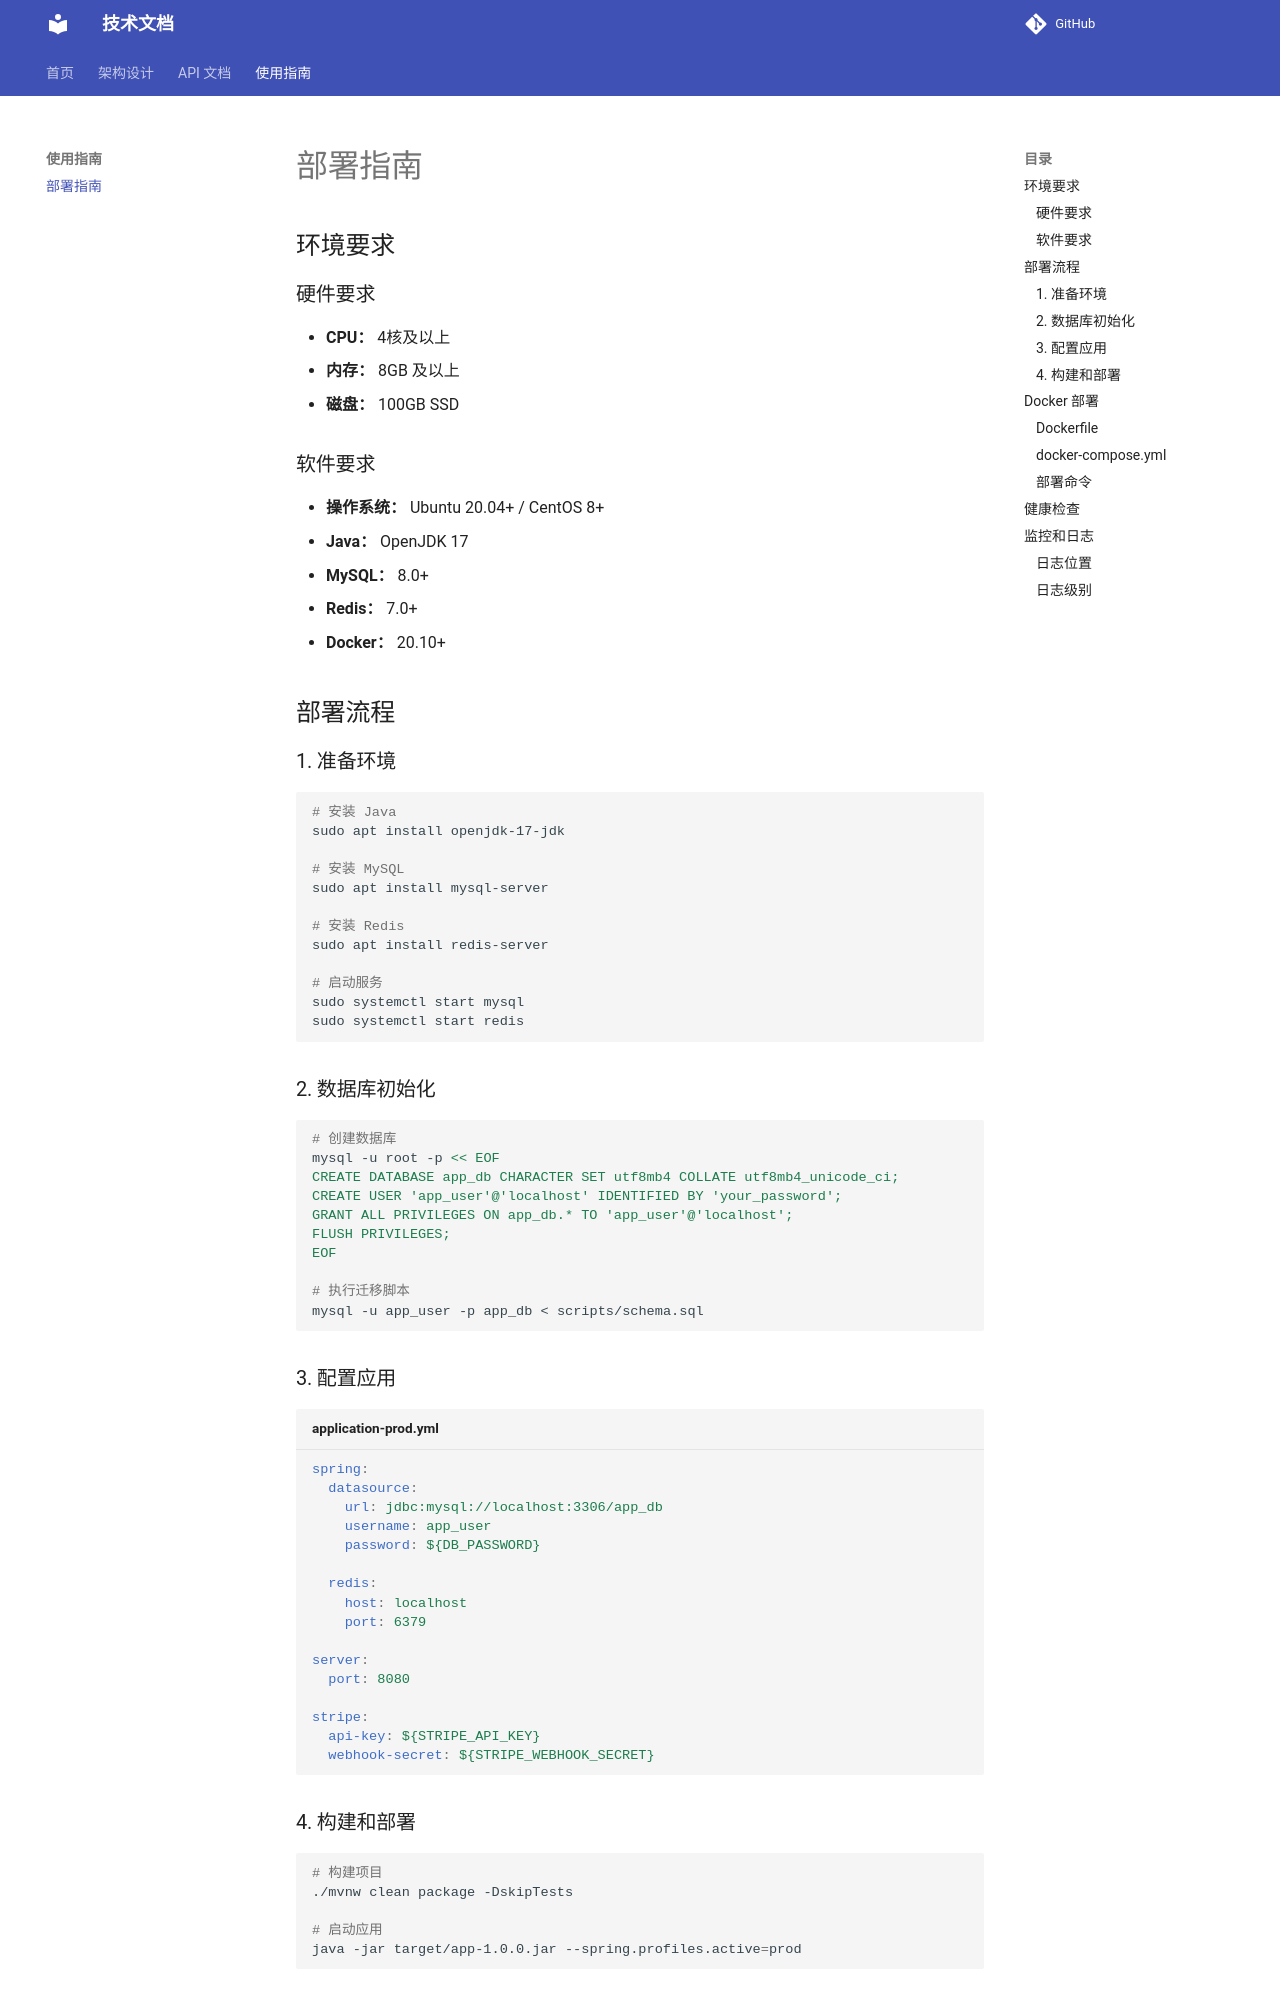

repository: lzf-io/project · page: guides/deployment/index.html · generator: mkdocs

# 部署指南

## 环境要求

### 硬件要求
- **CPU：** 4核及以上
- **内存：** 8GB 及以上
- **磁盘：** 100GB SSD

### 软件要求
- **操作系统：** Ubuntu 20.04+ / CentOS 8+
- **Java：** OpenJDK 17
- **MySQL：** 8.0+
- **Redis：** 7.0+
- **Docker：** 20.10+

## 部署流程

### 1. 准备环境

```bash
# 安装 Java
sudo apt install openjdk-17-jdk

# 安装 MySQL
sudo apt install mysql-server

# 安装 Redis
sudo apt install redis-server

# 启动服务
sudo systemctl start mysql
sudo systemctl start redis
```

### 2. 数据库初始化

```bash
# 创建数据库
mysql -u root -p << EOF
CREATE DATABASE app_db CHARACTER SET utf8mb4 COLLATE utf8mb4_unicode_ci;
CREATE USER 'app_user'@'localhost' IDENTIFIED BY 'your_password';
GRANT ALL PRIVILEGES ON app_db.* TO 'app_user'@'localhost';
FLUSH PRIVILEGES;
EOF

# 执行迁移脚本
mysql -u app_user -p app_db < scripts/schema.sql
```

### 3. 配置应用

```yaml title="application-prod.yml"
spring:
  datasource:
    url: jdbc:mysql://localhost:3306/app_db
    username: app_user
    password: ${DB_PASSWORD}
  
  redis:
    host: localhost
    port: 6379

server:
  port: 8080

stripe:
  api-key: ${STRIPE_API_KEY}
  webhook-secret: ${STRIPE_WEBHOOK_SECRET}
```
